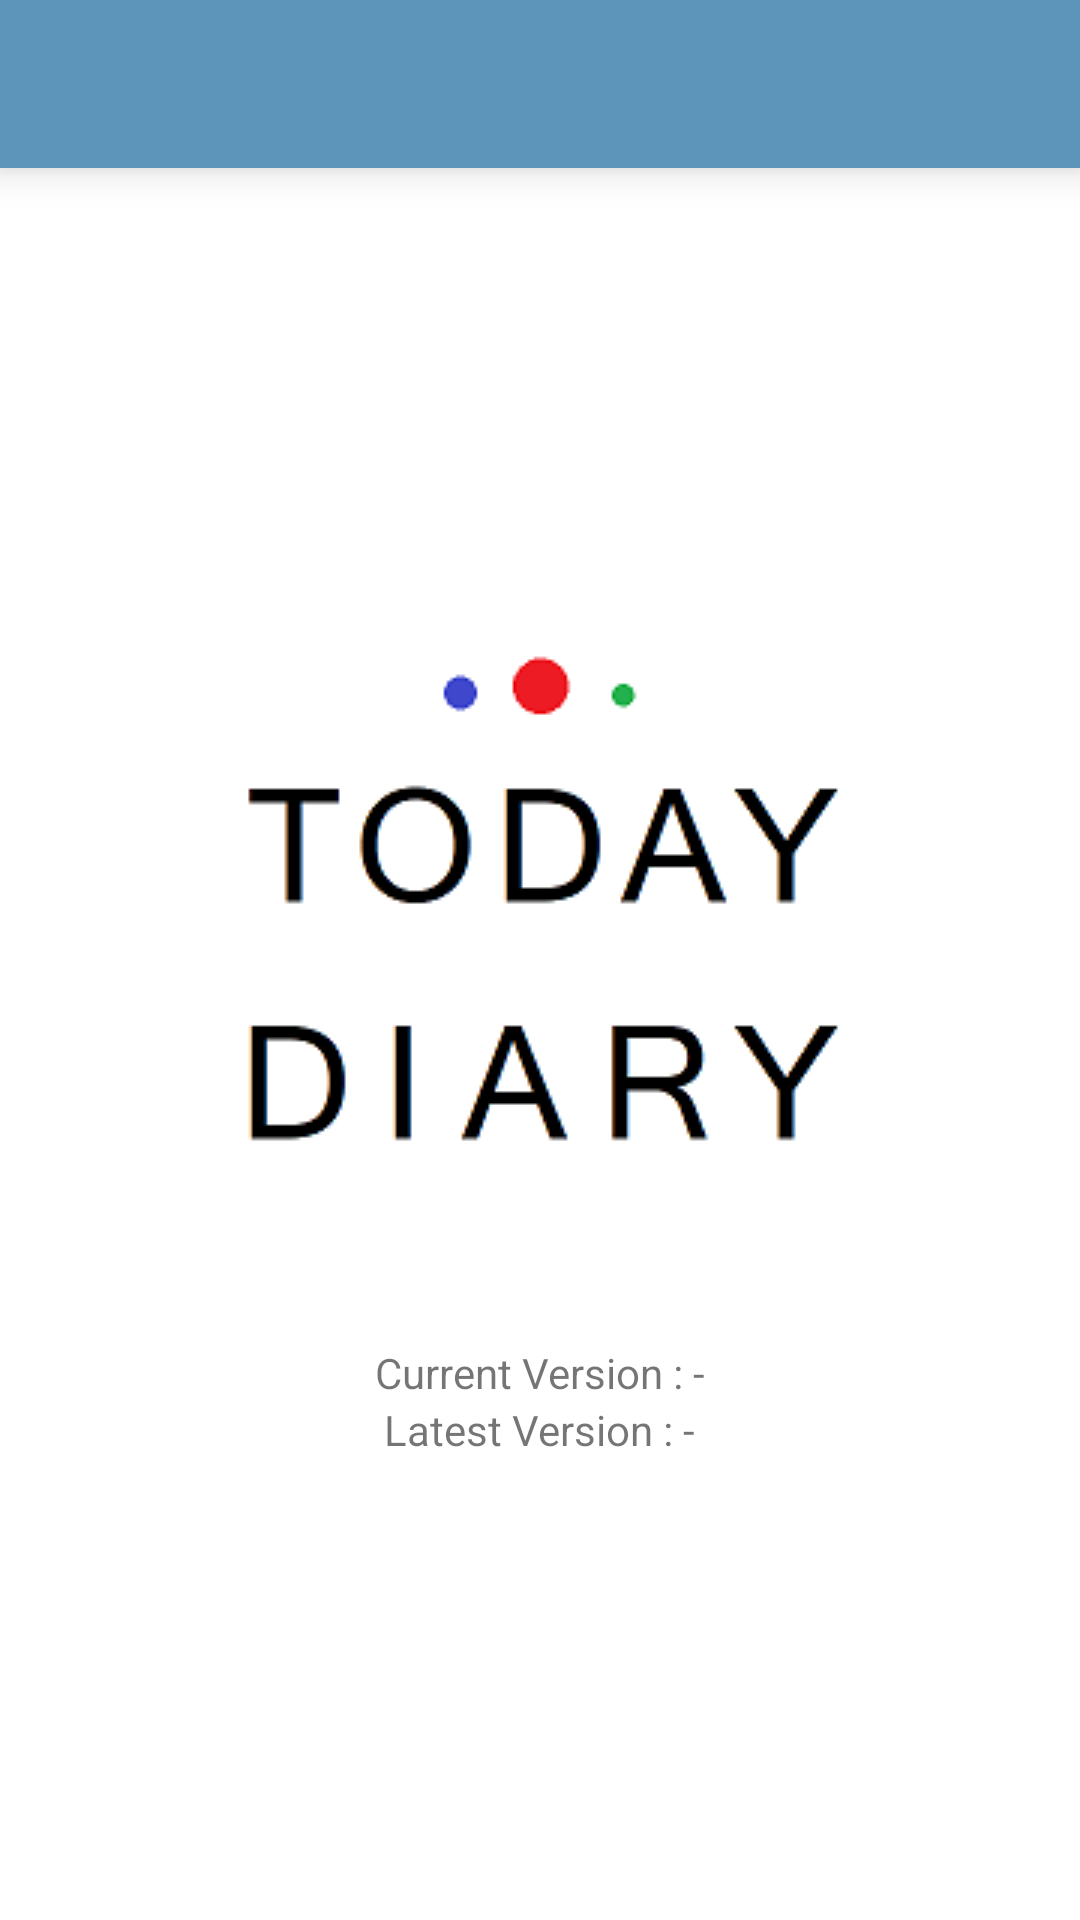

Android layout source for this screen:
<!-- AndroidManifest.xml: application theme NoActionBarTheme -->
<!-- res/layout/activity_about_app.xml -->
<?xml version="1.0" encoding="utf-8"?>
<RelativeLayout xmlns:android="http://schemas.android.com/apk/res/android"
    android:layout_width="match_parent"
    android:layout_height="match_parent"
    android:background="@color/white"
    >

    <include
        android:layout_width="match_parent"
        android:layout_height="wrap_content"
        layout="@layout/toolbar"
        />

    <ImageView
        android:id="@+id/application_new_release"
        android:layout_width="40dp"
        android:layout_height="40dp"
        android:layout_centerHorizontal="true"
        android:layout_above="@id/application_logo"
        android:src="@drawable/ic_new_releases_black_24dp"
        android:visibility="gone"
        />

    <ImageView
        android:id="@+id/application_logo"
        android:layout_width="wrap_content"
        android:layout_height="wrap_content"
        android:layout_centerVertical="true"
        android:layout_centerHorizontal="true"
        android:src="@drawable/logo256x256"
        />

    <TextView
        android:id="@+id/application_current_version"
        android:layout_width="wrap_content"
        android:layout_height="wrap_content"
        android:layout_centerVertical="true"
        android:layout_centerHorizontal="true"
        android:layout_below="@id/application_logo"
        android:text="Current Version : -" />

    <TextView
        android:id="@+id/application_latest_version"
        android:layout_width="wrap_content"
        android:layout_height="wrap_content"
        android:layout_centerHorizontal="true"
        android:layout_below="@id/application_current_version"
        android:text="Latest Version : -" />

</RelativeLayout>
<!-- res/layout/toolbar.xml (included above) -->
<?xml version="1.0" encoding="utf-8"?>
<Toolbar xmlns:android="http://schemas.android.com/apk/res/android"
    xmlns:app="http://schemas.android.com/apk/res-auto"
    android:id="@+id/custom_toolbar"
    android:layout_width="match_parent"
    android:layout_height="wrap_content"
    android:minHeight="?attr/actionBarSize"
    android:background="@color/colorPrimary"
    android:elevation="8dp"
    app:navigationIcon="@drawable/ic_arrow_back_black_24dp">

</Toolbar>
<!-- resources referenced by this layout -->
<resources>
  <color name="colorPrimary">#5d95ba</color>
  <!-- drawable logo256x256: png bitmap (drawable, 7968 bytes) -->
  <style name="NoActionBarTheme" parent="Theme.AppCompat.Light.NoActionBar">
          
          <item name="colorPrimary">@color/colorPrimary</item>
          <item name="colorPrimaryDark">@color/colorPrimaryDark</item>
          <item name="colorAccent">@color/colorAccent</item>
      </style>
  <color name="colorPrimaryDark">#325a70</color>
  <color name="colorAccent">#fc6b51</color>
  <!-- not gathered from this repository: default colours our renderer supplied (Android Studio template values) -->
  <color name="white">#FFFFFFFF</color>
</resources>
